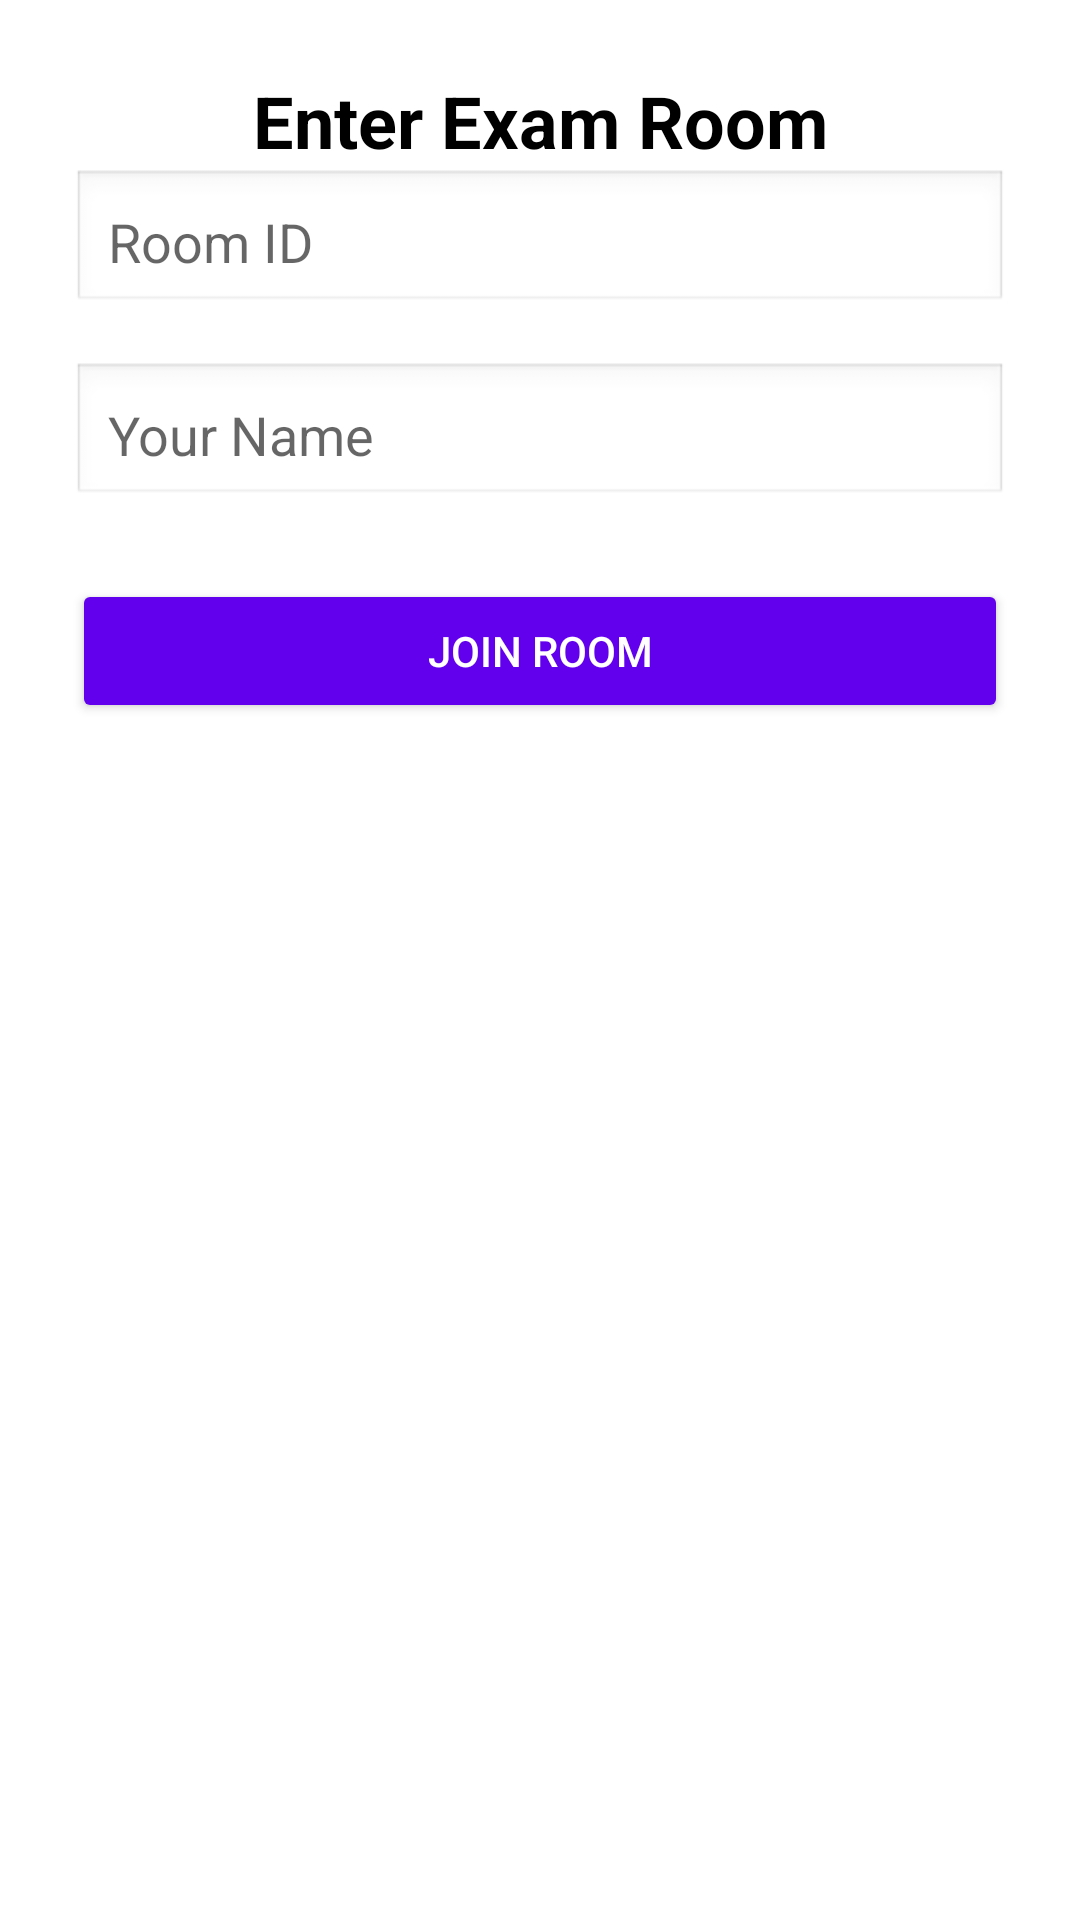

This screen was rendered from an Android layout file. Write that file and the resources it references.
<!-- AndroidManifest.xml: application theme Theme.AppCompat.Light.NoActionBar -->
<!-- res/layout/activity_enter_room.xml -->
<?xml version="1.0" encoding="utf-8"?>
<androidx.constraintlayout.widget.ConstraintLayout
    xmlns:android="http://schemas.android.com/apk/res/android"
    xmlns:app="http://schemas.android.com/apk/res-auto"
    android:id="@+id/enterRoomLayout"
    android:layout_width="match_parent"
    android:layout_height="match_parent"
    android:padding="24dp"
    android:background="@android:color/white">

    <TextView
        android:id="@+id/titleText"
        android:layout_width="0dp"
        android:layout_height="wrap_content"
        android:text="Enter Exam Room"
        android:textSize="24sp"
        android:textStyle="bold"
        android:textColor="@android:color/black"
        android:gravity="center"
        app:layout_constraintTop_toTopOf="parent"
        app:layout_constraintStart_toStartOf="parent"
        app:layout_constraintEnd_toEndOf="parent"
        app:layout_constraintBottom_toTopOf="@id/roomInput"
        app:layout_constraintVertical_chainStyle="packed"
        android:layout_marginBottom="32dp"/>

    <EditText
        android:id="@+id/roomInput"
        android:layout_width="0dp"
        android:layout_height="wrap_content"
        android:hint="Room ID"
        android:inputType="text"
        android:padding="12dp"
        android:background="@android:drawable/edit_text"
        app:layout_constraintTop_toBottomOf="@id/titleText"
        app:layout_constraintStart_toStartOf="parent"
        app:layout_constraintEnd_toEndOf="parent"/>

    <EditText
        android:id="@+id/nameInput"
        android:layout_width="0dp"
        android:layout_height="wrap_content"
        android:hint="Your Name"
        android:inputType="textPersonName"
        android:padding="12dp"
        android:background="@android:drawable/edit_text"
        app:layout_constraintTop_toBottomOf="@id/roomInput"
        app:layout_constraintStart_toStartOf="parent"
        app:layout_constraintEnd_toEndOf="parent"
        android:layout_marginTop="16dp"/>

    <Button
        android:id="@+id/btnJoin"
        android:layout_width="0dp"
        android:layout_height="wrap_content"
        android:text="Join Room"
        android:backgroundTint="@color/purple_500"
        android:textColor="@android:color/white"
        android:padding="12dp"
        app:layout_constraintTop_toBottomOf="@id/nameInput"
        app:layout_constraintStart_toStartOf="parent"
        app:layout_constraintEnd_toEndOf="parent"
        android:layout_marginTop="24dp"/>

</androidx.constraintlayout.widget.ConstraintLayout>
<!-- resources referenced by this layout -->
<resources>
  <color name="purple_500">#6200EE</color>
</resources>
